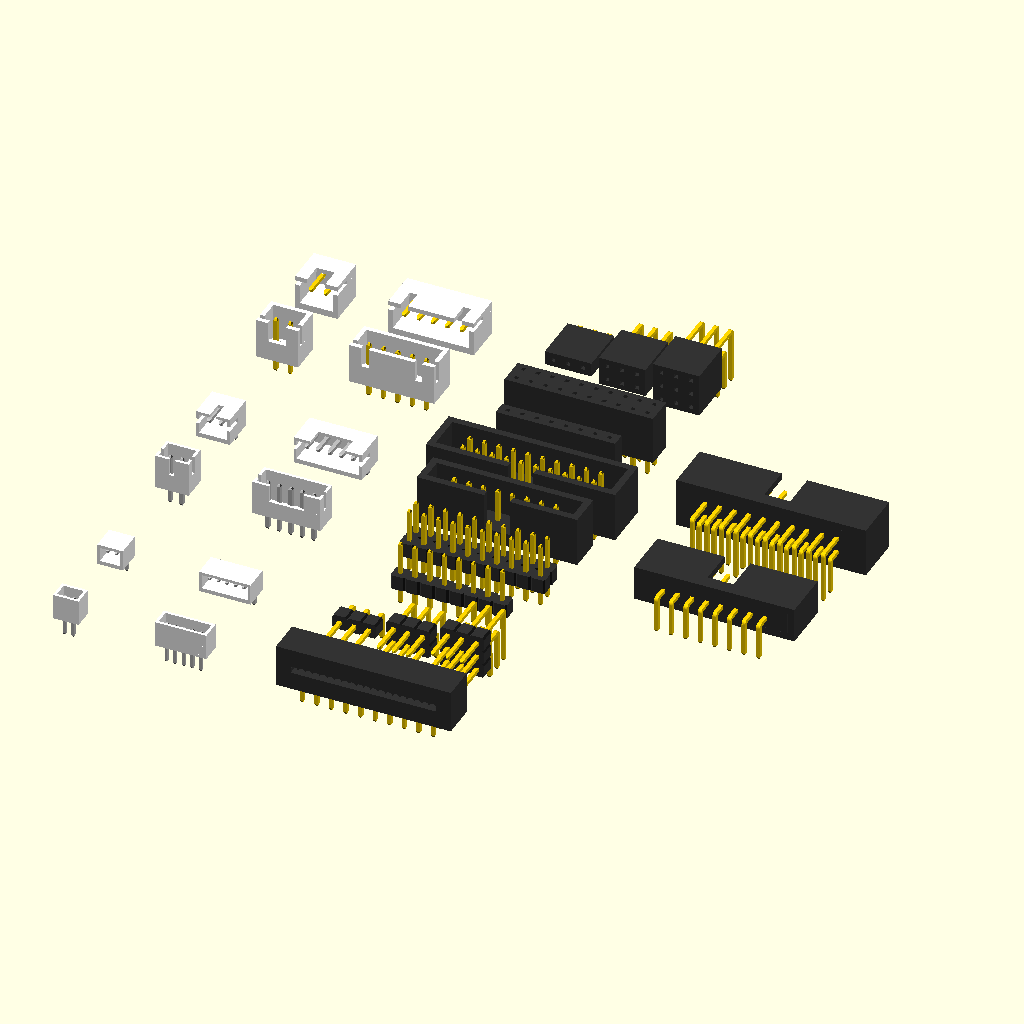
Cell 1 — every parameter at its default value.
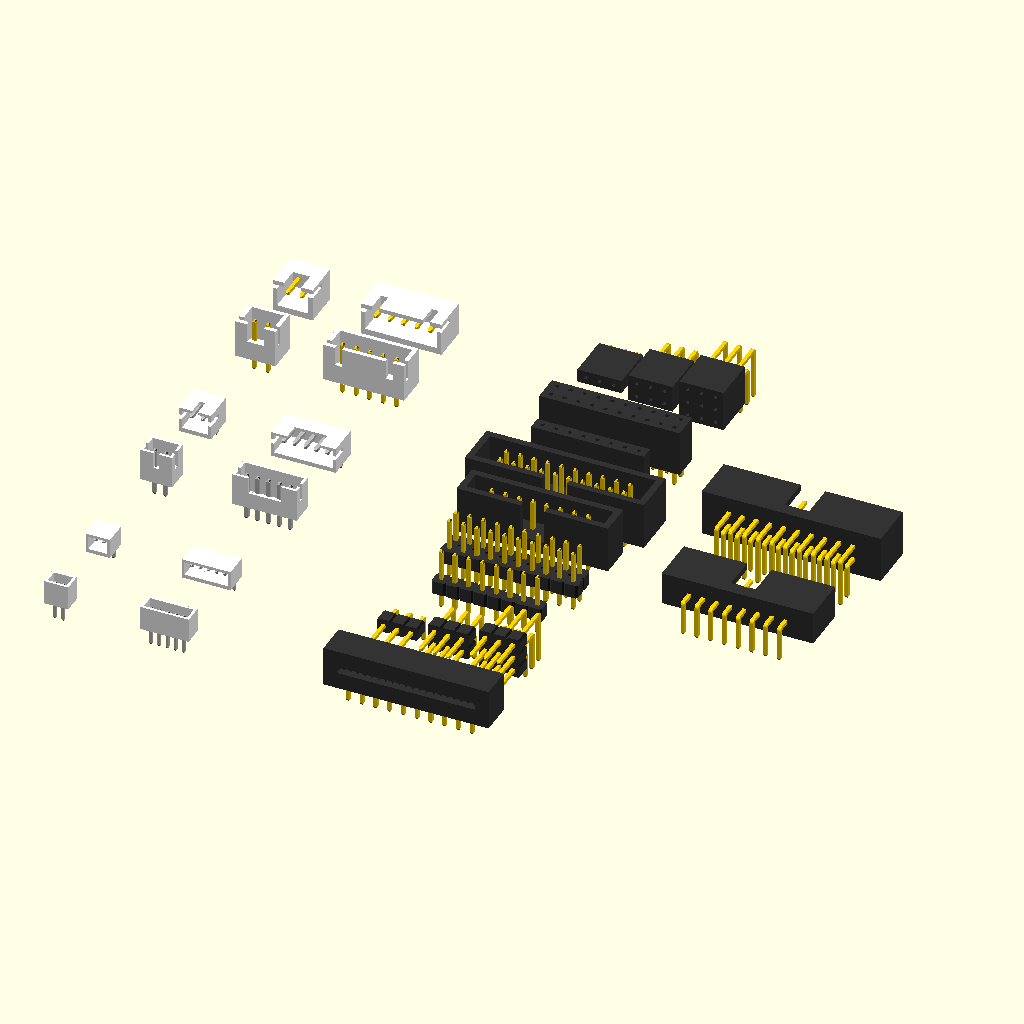
Cell 2 — pins set to 20, the other parameters unchanged.
All cells are drawn from the same view direction (rotation 55°, 0°, 25°, orthographic, colour scheme Cornfield), but the view is re-fitted for each cell, so position and scale can differ between cells as well as the parameter.
Source of the model, tests/pin_headers.scad:
//
// NopSCADlib Copyright Chris Palmer 2018
// nop.head@gmail.com
// hydraraptor.blogspot.com
//
// This file is part of NopSCADlib.
//
// NopSCADlib is free software: you can redistribute it and/or modify it under the terms of the
// GNU General Public License as published by the Free Software Foundation, either version 3 of
// the License, or (at your option) any later version.
//
// NopSCADlib is distributed in the hope that it will be useful, but WITHOUT ANY WARRANTY;
// without even the implied warranty of MERCHANTABILITY or FITNESS FOR A PARTICULAR PURPOSE.
// See the GNU General Public License for more details.
//
// You should have received a copy of the GNU General Public License along with NopSCADlib.
// If not, see <https://www.gnu.org/licenses/>.
//
include <../utils/core/core.scad>
use <../utils/layout.scad>

include <../vitamins/pin_headers.scad>

pins = 10;

module pin_headers() {
    layout([for(p = pin_headers) hdr_pitch(p) * pins], 15) {
        idc_transition(pin_headers[$i], 10);

        translate([0, 20])
            pin_header(pin_headers[$i], 3, 2, right_angle = true);

        translate([-10, 20])
            pin_header(pin_headers[$i], 3, 1, right_angle = true);

         translate([10, 20])
            pin_header(pin_headers[$i], 3, 3, right_angle = true);

        translate([0, 30])
            pin_header(pin_headers[$i], 8, 1);

        translate([0, 40])
            pin_header(pin_headers[$i], 10, 2);

        translate([0, 50])
            box_header(pin_headers[$i], 8, 1);

        translate([40, 40])
            box_header(pin_headers[$i], 8, 1, right_angle = true);

        translate([0, 60])
            box_header(pin_headers[$i], 10, 2);

        translate([40, 60])
            box_header(pin_headers[$i], 10, 2, right_angle = true);

        translate([0, 70])
            pin_socket(pin_headers[$i], 8, 1);

        translate([0, 80])
            pin_socket(pin_headers[$i], 10, 2);

        translate([-10, 105])
            pin_socket(pin_headers[$i], 3, 1, right_angle = true);

        translate([0, 105])
            pin_socket(pin_headers[$i], 3, 2, right_angle = true);

        translate([10, 105])
            pin_socket(pin_headers[$i], 3, 3, right_angle = true);
    }

    headers = [jst_zh_header, jst_ph_header, jst_xh_header];
    for(i = [0, 1], p = [5, 2][i], j = [0 : len(headers) - 1]) {
        h = headers[j];
        translate([-20 * (i + 1), 0 + j * 40])
            jst_xh_header(h, p);

        translate([-20 * (i + 1), 20 + j * 40])
            jst_xh_header(h, p, true);
    }
}

if($preview)
    pin_headers();
Parameter table extracted from the source (name, type, default, range or options):
pins: number, default 10
